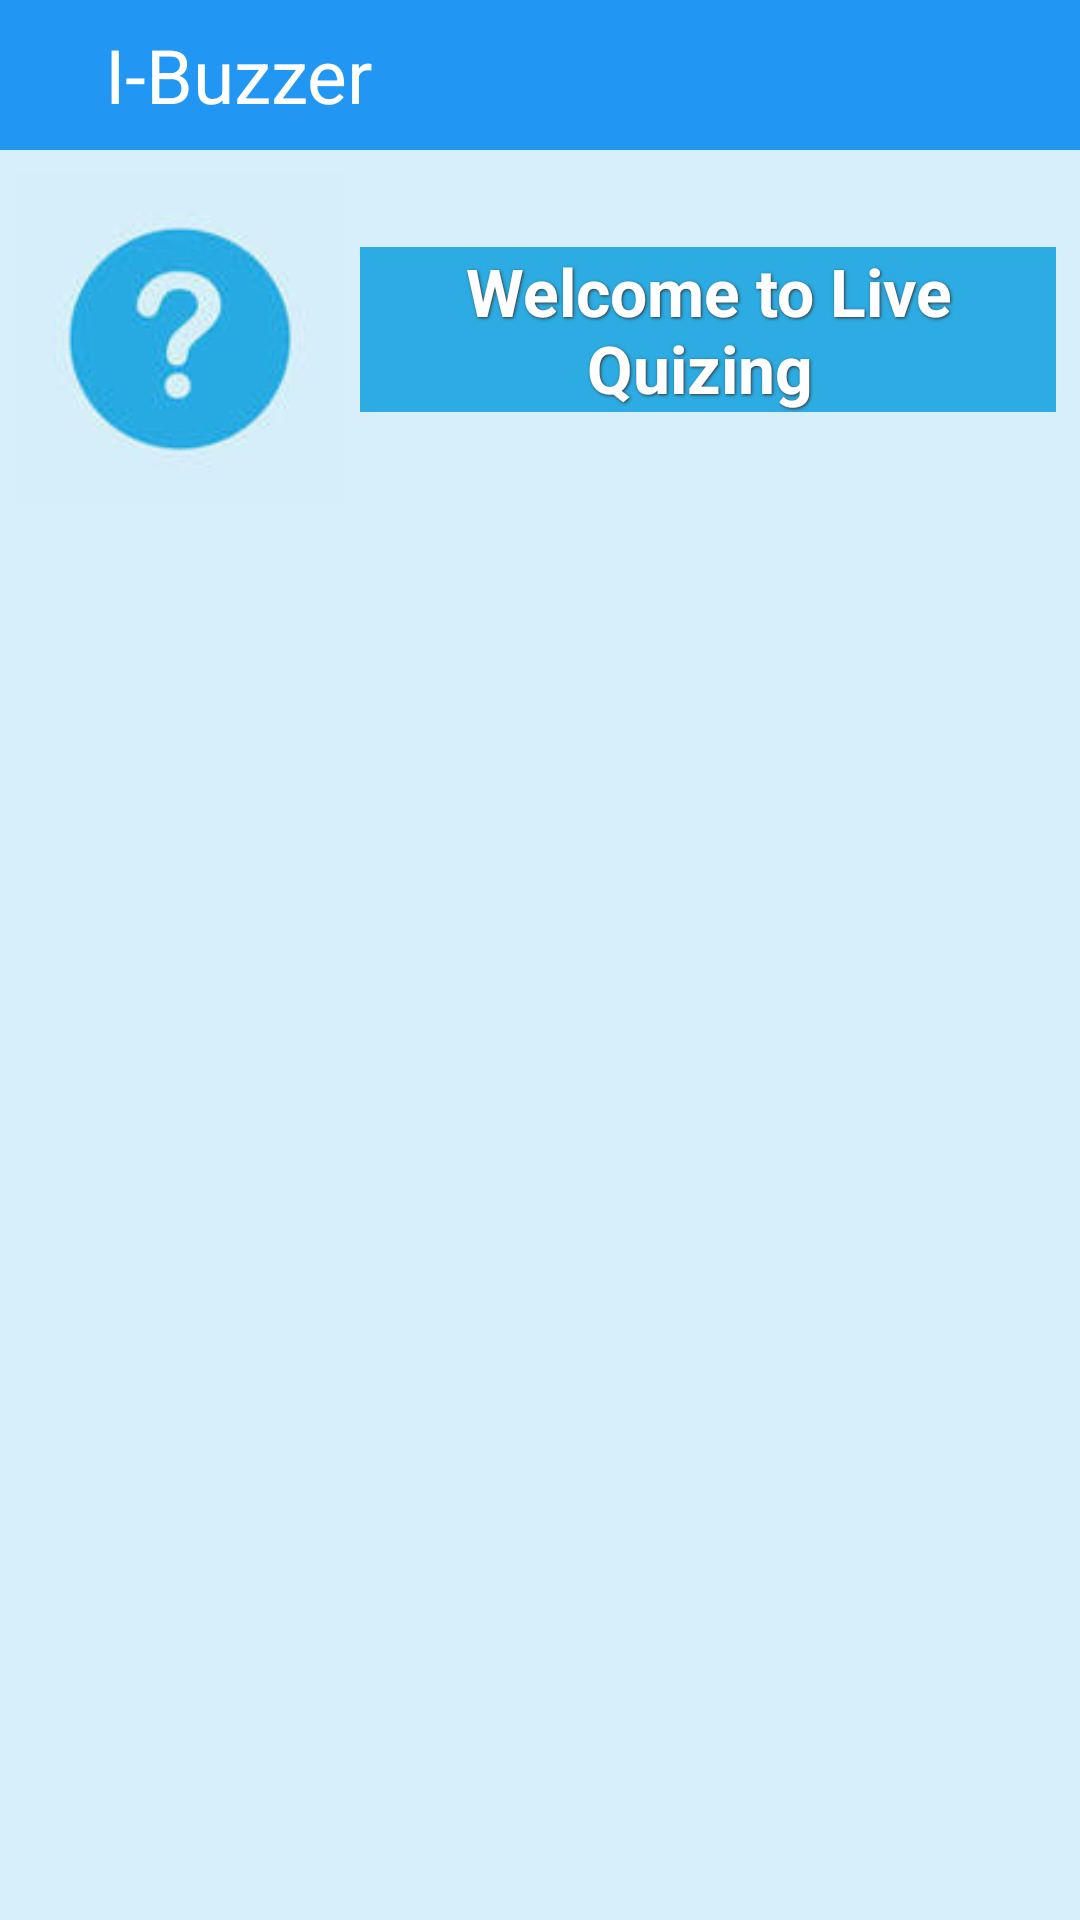

Produce the Android XML layout that renders to this screen, including the resource entries it uses.
<!-- AndroidManifest.xml: application theme AppTheme -->
<!-- res/layout/activity_ibuzzer.xml -->
<LinearLayout xmlns:android="http://schemas.android.com/apk/res/android"
    xmlns:tools="http://schemas.android.com/tools" android:layout_width="match_parent"
    android:layout_height="match_parent"
    tools:context="com.ilp.ilpschedule.IBUZZER"
    android:layout_margin="0dp"
    android:background="#d7effa"
    android:orientation="vertical">
    <LinearLayout
        android:layout_width="match_parent"
        android:layout_height="50dp"
        android:background="#2196F3"
        android:orientation="horizontal"
        android:layout_marginBottom="8dp">
<ImageView
    android:layout_width="30dp"
    android:layout_height="30dp"
    android:layout_marginTop="8dp"
    android:layout_marginRight="5dp"
    android:src="@drawable/back"
    android:id="@+id/backbbtn"
  />
        <TextView
            android:layout_width="wrap_content"
            android:layout_height="wrap_content"
            android:text="I-Buzzer"
            android:textSize="25dp"
            android:textColor="#fff"
            android:layout_gravity="center_vertical"/>
    </LinearLayout>
<LinearLayout
    android:layout_width="match_parent"
    android:layout_height="wrap_content"
    android:orientation="horizontal">
    <ImageView
        android:layout_width="110dp"
        android:layout_gravity="start"
        android:layout_margin="5dp"
        android:layout_height="110dp"
        android:src="@drawable/buzzericon"/>

    <TextView
        android:layout_width="match_parent"
        android:layout_height="wrap_content"
        android:background="#FF2CACE3"
        android:layout_marginBottom="8dp"
        android:layout_gravity="center_vertical"
        android:layout_marginRight="8dp"
        android:shadowColor="#333"
        android:shadowDx="1"
        android:shadowDy="1"
        android:shadowRadius="2"
        android:textSize="22dp"
        android:textStyle="bold"
        android:textColor="#fff"
        android:gravity="center_horizontal"
        android:text="Welcome to Live Quizing "
        android:id="@+id/welcome" />
</LinearLayout>

    <ListView
        android:layout_marginLeft="0dp"
        android:background="#d7effa"
        android:layout_width="match_parent"
        android:layout_height="match_parent"
        android:id="@+id/queslistview"
        />
</LinearLayout>
<!-- resources referenced by this layout -->
<resources>
  <!-- drawable buzzericon: jpg bitmap (drawable, 2657 bytes) -->
  <style name="AppTheme" parent="Theme.AppCompat.Light.DarkActionBar">
          <item name="windowActionBar">false</item>
          <item name="windowNoTitle">true</item>
      </style>
</resources>
